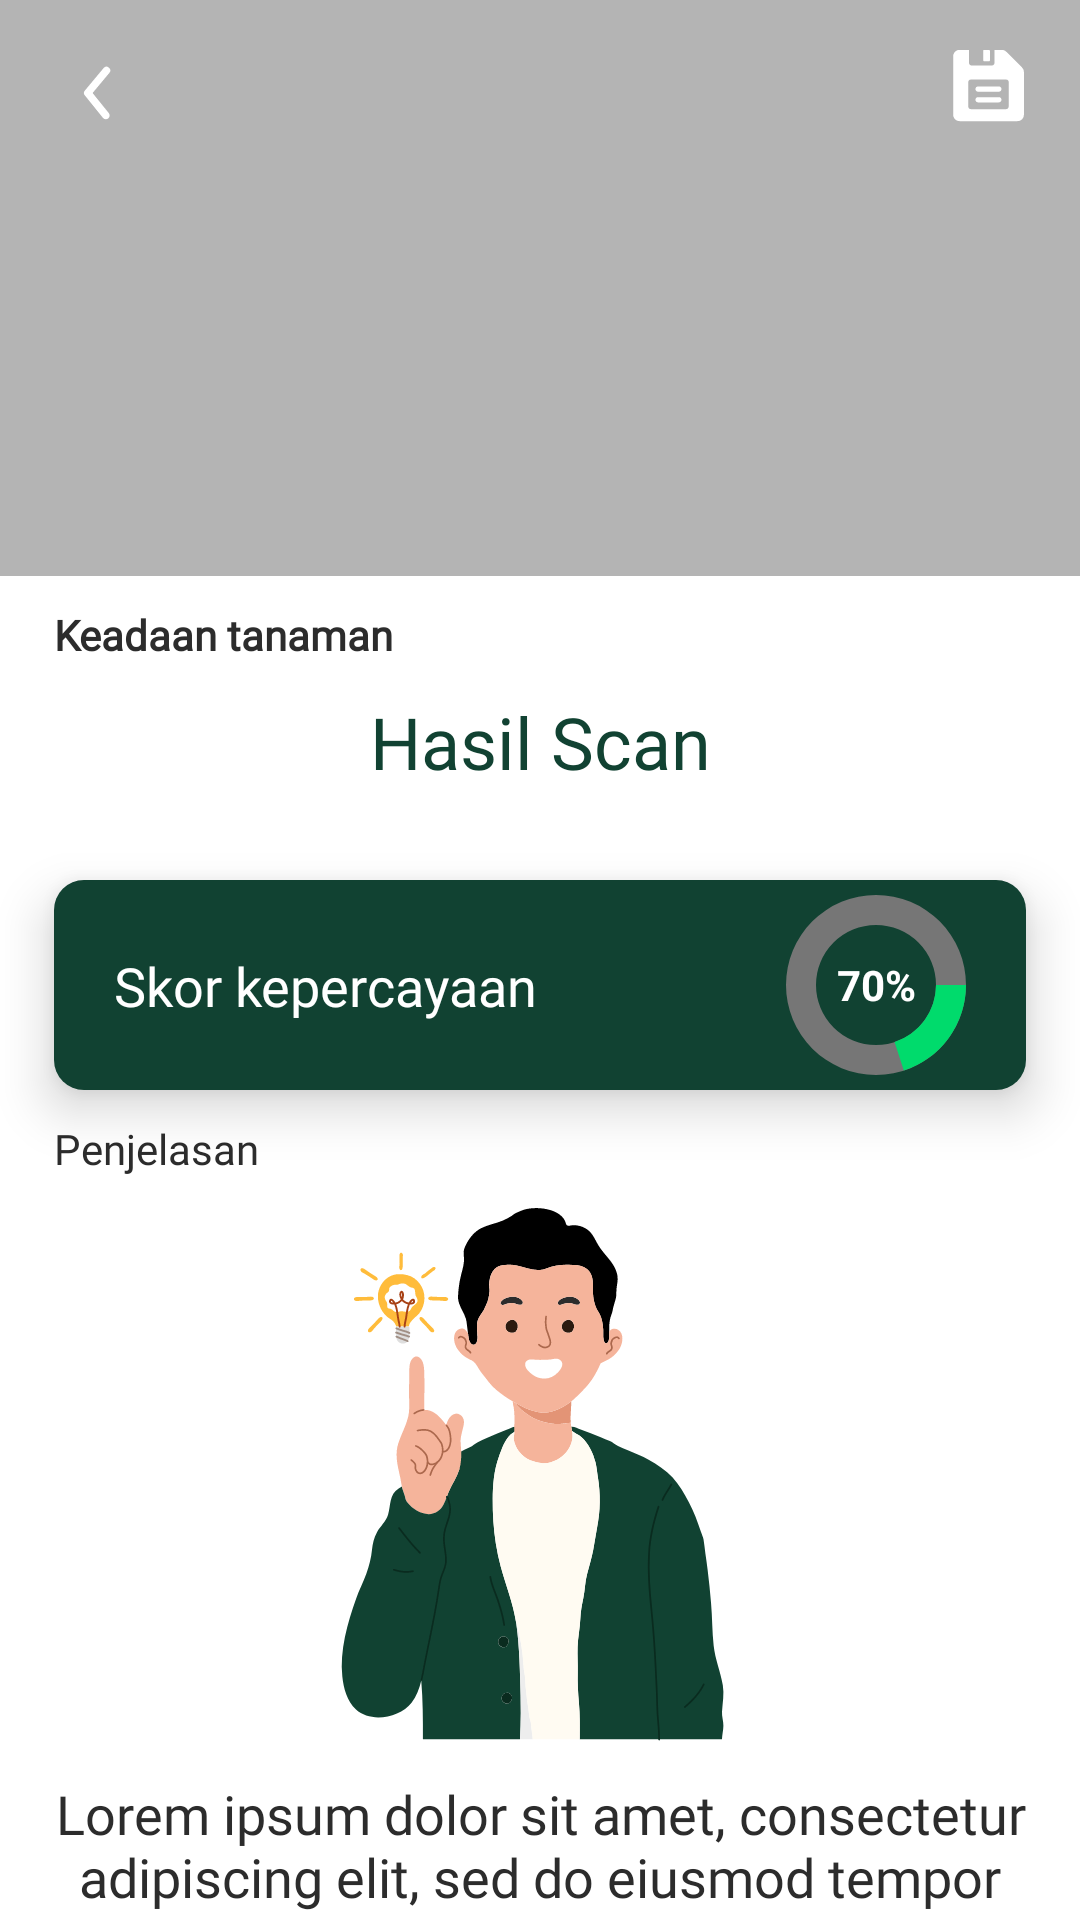

Android layout source for this screen:
<!-- AndroidManifest.xml: application theme Base.Theme.Tamantic -->
<!-- res/layout/activity_result_scan.xml -->
<?xml version="1.0" encoding="utf-8"?>
<androidx.constraintlayout.widget.ConstraintLayout xmlns:android="http://schemas.android.com/apk/res/android"
    xmlns:app="http://schemas.android.com/apk/res-auto"
    xmlns:tools="http://schemas.android.com/tools"
    android:id="@+id/main"
    style="@style/SCREEN"
    android:layout_width="match_parent"
    android:layout_height="match_parent"
    tools:context=".view.activity.scan.ResultScanActivity">

    <androidx.constraintlayout.widget.Guideline
        android:id="@+id/guideline_left"
        android:layout_width="wrap_content"
        android:layout_height="wrap_content"
        android:orientation="vertical"
        app:layout_constraintGuide_begin="20dp"
        app:layout_constraintGuide_percent="0.05" />

    <androidx.constraintlayout.widget.Guideline
        android:id="@+id/guideline_right"
        android:layout_width="wrap_content"
        android:layout_height="wrap_content"
        android:orientation="vertical"
        app:layout_constraintGuide_begin="20dp"
        app:layout_constraintGuide_percent="0.95" />

    <androidx.constraintlayout.widget.Guideline
        android:id="@+id/guideline_top"
        android:layout_width="wrap_content"
        android:layout_height="wrap_content"
        android:orientation="horizontal"
        app:layout_constraintGuide_begin="20dp"
        app:layout_constraintGuide_percent="0.025" />

    <androidx.constraintlayout.widget.Guideline
        android:id="@+id/guideline_bottom"
        android:layout_width="wrap_content"
        android:layout_height="wrap_content"
        android:orientation="horizontal"
        app:layout_constraintGuide_begin="20dp"
        app:layout_constraintGuide_percent="0.975" />

    <androidx.constraintlayout.widget.Guideline
        android:id="@+id/guideline_center"
        android:layout_width="wrap_content"
        android:layout_height="wrap_content"
        android:orientation="horizontal"
        app:layout_constraintGuide_begin="20dp"
        app:layout_constraintGuide_percent="0.5" />

    <androidx.constraintlayout.widget.Guideline
        android:id="@+id/guideline_image"
        android:layout_width="wrap_content"
        android:layout_height="wrap_content"
        android:orientation="horizontal"
        app:layout_constraintGuide_begin="20dp"
        app:layout_constraintGuide_percent="0.3" />

    <ImageView
        android:id="@+id/image_detail_scan"
        android:layout_width="match_parent"
        android:layout_height="0dp"
        android:contentDescription="@string/desc_image_detail_myplant"
        android:scaleType="centerCrop"
        android:src="@drawable/product_1"
        app:layout_constraintBottom_toBottomOf="@id/guideline_image"
        app:layout_constraintEnd_toEndOf="parent"
        app:layout_constraintStart_toStartOf="parent"
        app:layout_constraintTop_toTopOf="parent" />

    <View
        android:layout_width="match_parent"
        android:layout_height="0dp"
        android:background="#4B000000"
        app:layout_constraintBottom_toBottomOf="@id/guideline_image"
        app:layout_constraintEnd_toEndOf="parent"
        app:layout_constraintStart_toStartOf="parent"
        app:layout_constraintTop_toTopOf="parent"
        />

    <ImageView
        android:id="@+id/action_back"
        android:layout_width="wrap_content"
        android:layout_height="wrap_content"
        android:contentDescription="@string/my_profile"
        android:src="@drawable/ic_back"
        app:layout_constraintStart_toStartOf="@id/guideline_left"
        app:layout_constraintTop_toTopOf="@id/guideline_top"
        app:tint="@color/white" />


    <ImageView
        android:id="@+id/action_save"
        android:layout_width="wrap_content"
        android:layout_height="wrap_content"
        android:contentDescription="@string/desc_action_save"
        android:src="@drawable/ic_save"
        app:layout_constraintEnd_toEndOf="@id/guideline_right"
        app:layout_constraintTop_toTopOf="@id/guideline_top"
        app:tint="@color/white" />


    <androidx.constraintlayout.widget.ConstraintLayout
        android:id="@+id/layout_penyakit"
        android:layout_width="0dp"
        android:layout_height="wrap_content"
        android:paddingVertical="10dp"
        app:layout_constraintEnd_toEndOf="@id/guideline_right"
        app:layout_constraintStart_toStartOf="@id/guideline_left"
        app:layout_constraintTop_toBottomOf="@id/image_detail_scan">

        <TextView
            android:id="@+id/hasil_tanaman"
            style="@style/TEXT"
            android:layout_width="match_parent"
            android:layout_height="wrap_content"
            android:fontFamily="@font/poppins_reguler"
            android:text="Keadaan tanaman"
            android:textStyle="bold"
            android:textSize="14sp"
            app:layout_constraintBottom_toTopOf="@id/nama_penyakit"
            app:layout_constraintEnd_toEndOf="parent"
            app:layout_constraintStart_toStartOf="parent"
            app:layout_constraintTop_toTopOf="parent" />

        <TextView
            android:id="@+id/nama_penyakit"
            style="@style/TEXT_GREEN"
            android:layout_width="wrap_content"
            android:layout_height="wrap_content"
            android:fontFamily="@font/poppins_bold"
            android:text="@string/hasil_scan"
            android:textSize="24sp"
            app:layout_constraintBottom_toBottomOf="parent"
            app:layout_constraintEnd_toEndOf="parent"
            app:layout_constraintStart_toStartOf="parent"
            android:layout_marginTop="10dp"
            app:layout_constraintTop_toBottomOf="@id/hasil_tanaman" />
    </androidx.constraintlayout.widget.ConstraintLayout>


    <androidx.constraintlayout.widget.ConstraintLayout
        style="@style/IMAGE_SKOR_KEPERCAYAAN"
        android:id="@+id/layout_persentasi"
        android:layout_width="0dp"
        android:elevation="10dp"
        android:layout_height="wrap_content"
        android:paddingVertical="5dp"
        android:paddingHorizontal="20dp"
        android:layout_marginVertical="20dp"
        app:layout_constraintEnd_toEndOf="@id/guideline_right"
        app:layout_constraintStart_toStartOf="@id/guideline_left"
        app:layout_constraintBottom_toTopOf="@id/layout_penjelasan"
        app:layout_constraintTop_toBottomOf="@id/layout_penyakit">

        <TextView
            android:id="@+id/skor_kepercayaan"
            android:layout_width="wrap_content"
            android:layout_height="wrap_content"
            android:fontFamily="@font/poppins_medium"
            android:text="Skor kepercayaan"
            android:textSize="18sp"
            android:textColor="@color/white"
            app:layout_constraintStart_toStartOf="parent"
            app:layout_constraintBottom_toBottomOf="parent"
            app:layout_constraintTop_toTopOf="parent" />

        <FrameLayout
            android:layout_width="60dp"
            android:layout_height="60dp"
            android:layout_centerInParent="true"
            app:layout_constraintEnd_toEndOf="parent"
            app:layout_constraintTop_toTopOf="@id/skor_kepercayaan"
            app:layout_constraintBottom_toBottomOf="@id/skor_kepercayaan"
            >

            <ProgressBar
                android:id="@+id/circularProgressBar"
                style="@style/Widget.Material3.CircularProgressIndicator"
                android:layout_width="match_parent"
                android:layout_height="match_parent"
                android:indeterminate="false"
                android:max="100"
                android:progress="20"
                android:progressDrawable="@drawable/background_circular_progres"
                android:layout_gravity="center"/>

            <TextView
                android:id="@+id/convidence_score"
                android:layout_width="match_parent"
                android:layout_height="wrap_content"
                android:layout_gravity="center"
                android:textSize="14sp"
                android:text="70%"
                android:textStyle="bold"
                android:gravity="center"
                android:textColor="@color/white"/>
        </FrameLayout>


    </androidx.constraintlayout.widget.ConstraintLayout>

    <androidx.constraintlayout.widget.ConstraintLayout
        android:id="@+id/layout_penjelasan"
        android:layout_width="0dp"
        android:layout_height="wrap_content"
        android:layout_marginVertical="10dp"
        app:layout_constraintEnd_toEndOf="@id/guideline_right"
        app:layout_constraintStart_toStartOf="@id/guideline_left"
        app:layout_constraintTop_toBottomOf="@id/layout_persentasi">

        <TextView
            android:id="@+id/penjelasan"
            style="@style/TEXT"
            android:layout_width="wrap_content"
            android:layout_height="wrap_content"
            android:fontFamily="@font/poppins_reguler"
            android:text="@string/penjelasan"
            android:textSize="14sp"
            app:layout_constraintStart_toStartOf="parent"
            app:layout_constraintTop_toTopOf="parent" />

        <ImageView
            android:id="@+id/image_explain"
            android:layout_width="wrap_content"
            android:layout_height="wrap_content"
            android:contentDescription="@string/desc_image_explain"
            app:layout_constraintTop_toBottomOf="@id/penjelasan"
            app:layout_constraintStart_toStartOf="parent"
            android:src="@drawable/image_explain"
            app:layout_constraintEnd_toEndOf="parent"
            />

        <TextView
            style="@style/TEXT"
            android:textSize="18sp"
            android:fontFamily="@font/poppins_reguler"
            android:id="@+id/explantation"
            android:layout_width="match_parent"
            android:layout_height="wrap_content"
            android:gravity="center"
            android:text="@string/lorem10"
            app:layout_constraintTop_toBottomOf="@id/image_explain"
            app:layout_constraintStart_toEndOf="@id/image_explain"
            />

    </androidx.constraintlayout.widget.ConstraintLayout>



</androidx.constraintlayout.widget.ConstraintLayout>
<!-- resources referenced by this layout -->
<resources>
  <color name="white">#FFFFFFFF</color>
  <!-- drawable background_circular_progres (drawable) -->
  <?xml version="1.0" encoding="utf-8"?>
  <layer-list xmlns:android="http://schemas.android.com/apk/res/android">
      
      <item android:id="@android:id/background">
          <shape android:shape="ring"
              android:innerRadiusRatio="3"
              android:thicknessRatio="6"
              android:useLevel="false">
              <solid android:color="@color/medium_gray" />
          </shape>
      </item>
  
      
      <item android:id="@android:id/progress">
          <shape android:shape="ring"
              android:innerRadiusRatio="3"
              android:thicknessRatio="6"
              android:useLevel="true">
              <solid android:color="@color/green_A700" />
          </shape>
      </item>
  </layer-list>
  <!-- drawable ic_back (drawable) -->
  <vector xmlns:android="http://schemas.android.com/apk/res/android" android:height="30dp"
      android:viewportHeight="24" android:viewportWidth="24" android:width="30dp">
        
      <path android:fillColor="#FF000000" android:pathData="M13.83,19a1,1 0,0 1,-0.78 -0.37l-4.83,-6a1,1 0,0 1,0 -1.27l5,-6a1,1 0,0 1,1.54 1.28L10.29,12l4.32,5.36a1,1 0,0 1,-0.78 1.64z"/>
      
  </vector>
  <string name="desc_action_save">desc_action_save</string>
  <string name="desc_image_detail_myplant">desc_image_detail_myplant</string>
  <string name="desc_image_explain">desc_image_explain</string>
  <string name="hasil_scan">Hasil Scan</string>
  <string name="lorem10">Lorem ipsum dolor sit amet, consectetur adipiscing elit, sed do eiusmod tempor incididunt ut labore et dolore magna aliqua.</string>
  <string name="my_profile">My Profile</string>
  <string name="penjelasan">Penjelasan</string>
  <style name="IMAGE_SKOR_KEPERCAYAAN">
          <item name="android:background">@drawable/background_rounded_view</item>
          <item name="android:backgroundTint">@color/green_500</item>
      </style>
  <style name="SCREEN">
          <item name="android:background">@color/white</item>
      </style>
  <style name="TEXT">
          <item name="android:textColor">@color/black_main</item>
      </style>
  <style name="TEXT_GREEN">
          <item name="android:textColor">@color/green_500</item>
      </style>
  <style name="Base.Theme.Tamantic" parent="Theme.Material3.DayNight.NoActionBar">
  
      </style>
  <color name="medium_gray">#767676</color>
  <color name="green_A700">#00db6c</color>
  
      //decor
  <!-- drawable background_rounded_view (drawable) -->
  <?xml version="1.0" encoding="utf-8"?>
  <ripple xmlns:android="http://schemas.android.com/apk/res/android"
      android:color="?attr/colorControlHighlight">
      <item>
          <shape android:shape="rectangle">
              <corners android:radius="10dp" />
              <solid android:color="@color/white" />
          </shape>
      </item>
  </ripple>
  <color name="green_500">#114232</color>
  <color name="black_main">#2C2C2C</color>
</resources>
